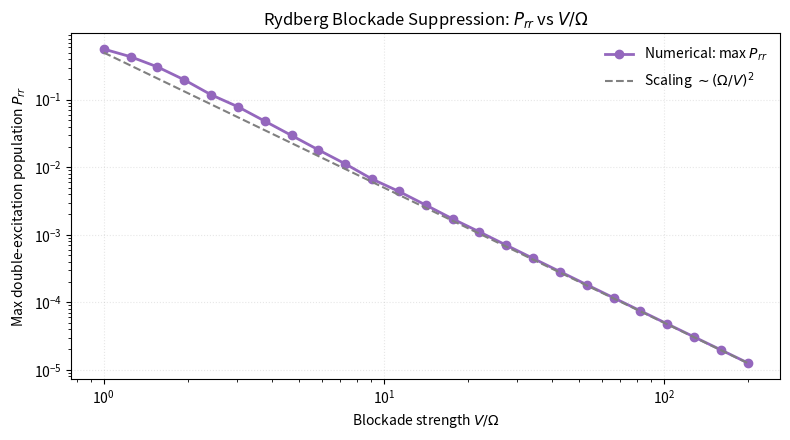

Generate this figure with matplotlib:
"""Blockade suppression scan: double-excitation population vs V/Omega.

Two atoms both driven with Rabi frequency Omega. In the truncated basis
{|gg>, |W> = (|gr>+|rg>)/sqrt(2), |rr>}, the symmetric bright state |W>
couples to |gg> with sqrt(2) Omega/2 and to |rr> with sqrt(2) Omega/2.
The |rr> state is shifted by V. Starting from |gg>, we compute the
maximum double-excitation population as a function of V/Omega.

Expected scaling: P_rr ~ (Omega/V)^2 for V >> Omega (blockade).
"""

import numpy as np
import matplotlib.pyplot as plt

Omega = 1.0  # work in units of Omega

def max_double_excitation(V_over_Omega, t_max=20.0, n_t=2000):
    V = V_over_Omega * Omega
    # Hamiltonian in units of Omega, basis {|gg>, |W>, |rr>}
    s2 = np.sqrt(2) / 2
    H = np.array([
        [0.0, s2 * Omega, 0.0],
        [s2 * Omega, 0.0, s2 * Omega],
        [0.0, s2 * Omega, V],
    ])
    evals, evecs = np.linalg.eigh(H)
    psi0 = np.array([1.0, 0.0, 0.0], dtype=complex)
    c0 = evecs.conj().T @ psi0

    t = np.linspace(0, t_max / Omega, n_t)
    # psi(t) = evecs @ (exp(-i E t) * c0)
    phases = np.exp(-1j * np.outer(t, evals))
    psi_t = (phases * c0) @ evecs.conj().T
    P_rr = np.abs(psi_t[:, 2]) ** 2
    return P_rr.max()

V_ratios = np.logspace(0, 2.3, 25)
P_max = np.array([max_double_excitation(v) for v in V_ratios])

plt.figure(figsize=(8, 4.5))
plt.loglog(V_ratios, P_max, "o-", lw=2, color="tab:purple",
           label="Numerical: max $P_{rr}$")
plt.loglog(V_ratios, 0.5 / V_ratios**2, "--", lw=1.5, color="gray",
           label=r"Scaling $\sim (\Omega/V)^2$")

plt.xlabel(r"Blockade strength $V/\Omega$")
plt.ylabel(r"Max double-excitation population $P_{rr}$")
plt.title("Rydberg Blockade Suppression: $P_{rr}$ vs $V/\\Omega$")
plt.grid(alpha=0.3, ls=":")
plt.legend(frameon=False)
plt.tight_layout()
plt.show()
